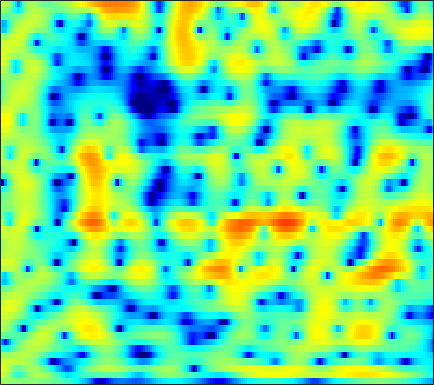

The table this chart was drawn from, first rows:
1.0547, 1.0243, 0.96933, 0.90755, 0.84904, 0.77888, 0.69722, 0.64733, 0.58879, 0.53774, 0.48987, 0.46406, 0.43057, 0.39954, 0.37524, 0.32997, 0.27117, 0.2137, 0.11796, -0.0080439, -0.15806, -0.29761, -0.50554, -0.74641
3.838, 3.289, 2.387, 1.279, 0.3182, -1.098, -2.539, -3.426, -3.975, -3.585, -2.59, -1.72, -0.633, 0.2683, 0.8042, 1.335, 1.669, 1.798, 1.819, 1.676, 1.383, 1.063, 0.5094, -0.1913
4.878, 4.428, 3.655, 2.69, 1.863, 0.6809, -0.4184, -1.019, -1.305, -0.9897, -0.3329, 0.2025, 0.8437, 1.287, 1.471, 1.515, 1.329, 1.032, 0.4511, -0.3413, -1.322, -2.17, -3.409, -4.73
3.253, 3.26, 3.203, 3.089, 2.979, 2.814, 2.646, 2.529, 2.383, 2.254, 2.112, 1.98, 1.739, 1.389, 1.015, 0.3781, -0.4817, -1.296, -2.647, -4.374, -6.593, -8.687, -12.33, -17.48
0.7053, 0.8216, 0.9776, 1.148, 1.283, 1.48, 1.683, 1.826, 1.996, 2.125, 2.192, 2.195, 2.118, 1.942, 1.732, 1.346, 0.837, 0.3676, -0.3568, -1.177, -2.063, -2.733, -3.601, -4.373
-4.667, -5.068, -5.205, -4.722, -4.04, -2.921, -1.767, -0.9659, -0.02206, 0.7624, 1.38, 1.745, 2.106, 2.344, 2.438, 2.459, 2.365, 2.217, 1.957, 1.6, 1.184, 0.8412, 0.3466, -0.1769
-9.298, -12.26, -15.57, -12.64, -9.481, -6.316, -4.062, -2.775, -1.435, -0.3801, 0.4663, 1.002, 1.613, 2.115, 2.42, 2.739, 2.946, 3.018, 3.001, 2.844, 2.564, 2.252, 1.708, 1.024
-0.7527, -1.106, -1.511, -1.771, -1.874, -1.948, -2.057, -2.173, -2.369, -2.466, -2.286, -1.911, -1.095, -0.1003, 0.6555, 1.582, 2.351, 2.786, 3.209, 3.399, 3.34, 3.138, 2.655, 1.877
2.13, 1.841, 1.333, 0.6546, 0.01373, -1.113, -2.647, -4.209, -7.18, -12.28, -27.38, -18.29, -9.704, -5.603, -3.567, -1.593, -0.1827, 0.6144, 1.402, 1.939, 2.272, 2.392, 2.383, 2.229
2.64, 2.491, 2.17, 1.678, 1.184, 0.3764, -0.594, -1.384, -2.481, -3.483, -4.178, -4.381, -4.261, -3.861, -3.471, -2.921, -2.381, -1.995, -1.491, -1.02, -0.5757, -0.2439, 0.1431, 0.4696
3.311, 3.437, 3.461, 3.32, 3.11, 2.704, 2.159, 1.675, 0.9232, 0.09366, -0.8184, -1.55, -2.592, -3.719, -4.588, -5.649, -6.389, -6.536, -6.175, -5.397, -4.458, -3.818, -3.072, -2.4
3.454, 3.895, 4.271, 4.447, 4.457, 4.309, 3.959, 3.57, 2.887, 1.996, 0.8423, -0.2324, -2.025, -4.392, -6.75, -11.34, -19.93, -23.62, -14.23, -10.16, -8.07, -7.203, -6.719, -6.73
2.523, 3.043, 3.561, 3.897, 4.036, 4.066, 3.936, 3.731, 3.315, 2.714, 1.932, 1.224, 0.1248, -1.129, -2.137, -3.439, -4.515, -5.07, -5.502, -5.774, -6.168, -6.7, -7.883, -9.937
1.006, 1.347, 1.761, 2.111, 2.314, 2.519, 2.654, 2.692, 2.636, 2.463, 2.186, 1.912, 1.462, 0.9418, 0.5215, -0.0585, -0.6466, -1.065, -1.631, -2.232, -2.894, -3.435, -4.245, -5.113
-1.484, -1.399, -1.137, -0.7137, -0.2946, 0.3067, 0.8758, 1.24, 1.623, 1.881, 2.013, 2.04, 1.991, 1.867, 1.738, 1.515, 1.244, 1.005, 0.6551, 0.2459, -0.2283, -0.6101, -1.151, -1.72
-6.697, -8.105, -8.466, -6.478, -4.603, -2.446, -0.8714, -0.002002, 0.8187, 1.353, 1.671, 1.819, 1.956, 2.062, 2.126, 2.2, 2.243, 2.226, 2.132, 1.956, 1.676, 1.383, 0.9037, 0.3373
-5.176, -6.835, -7.392, -5.283, -3.314, -1.299, 0.01086, 0.579, 0.8937, 0.7572, 0.3428, -0.01356, -0.289, -0.1279, 0.28, 1.021, 1.742, 2.18, 2.552, 2.658, 2.541, 2.31, 1.843, 1.201
2.363, 2.317, 2.338, 2.503, 2.667, 2.767, 2.619, 2.278, 1.349, -0.3331, -3.132, -6.601, -16.36, -12.85, -6.739, -2.561, -0.2554, 0.8105, 1.597, 1.777, 1.474, 0.9844, 0.0215, -1.225
3.345, 3.504, 3.664, 3.733, 3.69, 3.516, 3.152, 2.719, 1.905, 0.8323, -0.451, -1.409, -2.319, -2.452, -2.07, -1.285, -0.5854, -0.2689, -0.194, -0.5131, -1.307, -2.287, -4.222, -7.068
1.867, 2.26, 2.669, 2.927, 3.015, 3.019, 2.875, 2.669, 2.304, 1.852, 1.349, 0.9862, 0.5501, 0.2057, 0.00841, -0.2276, -0.4658, -0.7007, -1.132, -1.729, -2.543, -3.295, -4.493, -5.866
0.6402, 1.297, 1.967, 2.426, 2.663, 2.825, 2.83, 2.761, 2.56, 2.256, 1.888, 1.572, 1.12, 0.6549, 0.3033, -0.1697, -0.6443, -0.9935, -1.475, -2.002, -2.569, -3.014, -3.637, -4.272
0.8407, 1.498, 2.156, 2.621, 2.87, 3.048, 3.089, 3.029, 2.818, 2.476, 2.004, 1.573, 0.9141, 0.1864, -0.3758, -1.079, -1.701, -2.08, -2.475, -2.771, -3.005, -3.175, -3.435, -3.733
2.164, 2.49, 2.831, 3.102, 3.237, 3.369, 3.422, 3.365, 3.166, 2.771, 2.12, 1.452, 0.2992, -1.158, -2.405, -4.093, -5.386, -5.822, -5.625, -5.009, -4.447, -4.152, -3.936, -3.907
3.115, 2.911, 2.628, 2.443, 2.461, 2.737, 3.152, 3.462, 3.715, 3.648, 3.188, 2.514, 1.083, -1.117, -3.526, -8.554, -19.8, -18.82, -9.865, -6.441, -4.847, -4.327, -4.245, -4.654
2.03, 0.726, -1.873, -5.288, -6.239, -3.271, 0.06853, 1.904, 3.528, 4.412, 4.699, 4.56, 3.946, 2.907, 1.91, 0.4929, -0.6919, -1.258, -1.512, -1.629, -1.97, -2.532, -3.864, -6.079
0.05813, -0.9093, -2.649, -4.349, -4.653, -3.082, -0.7945, 0.7327, 2.284, 3.317, 3.886, 4.057, 4.001, 3.667, 3.289, 2.645, 1.922, 1.342, 0.5127, -0.4353, -1.561, -2.565, -4.166, -6.076
-0.2857, -0.2979, -0.3057, -0.2242, -0.00432, 0.4673, 1.117, 1.641, 2.286, 2.809, 3.148, 3.274, 3.265, 3.068, 2.801, 2.305, 1.657, 1.088, 0.1851, -0.8478, -2.028, -3.027, -4.476, -6.062
-0.6592, -0.3867, -0.01604, 0.3964, 0.7298, 1.207, 1.704, 2.055, 2.478, 2.803, 3.012, 3.074, 3.02, 2.809, 2.541, 2.052, 1.401, 0.8113, -0.09869, -1.148, -2.326, -3.283, -4.667, -6.143
-1.789, -1.484, -0.965, -0.3036, 0.2294, 0.9577, 1.643, 2.104, 2.628, 3.008, 3.241, 3.306, 3.249, 3.022, 2.74, 2.218, 1.522, 0.8929, -0.07668, -1.214, -2.497, -3.523, -4.97, -6.425
-5.256, -5.076, -4.054, -2.513, -1.307, 0.1768, 1.414, 2.175, 2.962, 3.509, 3.827, 3.923, 3.876, 3.633, 3.333, 2.76, 2.016, 1.329, 0.2465, -1.047, -2.567, -3.875, -5.838, -8.029
-18.02, -26.1, -10.56, -5.178, -2.628, -0.1872, 1.53, 2.489, 3.404, 3.99, 4.285, 4.345, 4.224, 3.905, 3.548, 2.932, 2.16, 1.476, 0.3932, -0.9084, -2.506, -3.97, -6.403, -9.661
-3.925, -3.798, -2.804, -1.313, -0.1359, 1.239, 2.352, 2.988, 3.588, 3.892, 3.922, 3.774, 3.369, 2.772, 2.233, 1.476, 0.7047, 0.1575, -0.5773, -1.374, -2.319, -3.185, -4.537, -6.169
0.8993, 1.008, 1.274, 1.633, 1.99, 2.483, 2.964, 3.239, 3.465, 3.435, 3.1, 2.602, 1.594, 0.1885, -1.077, -2.784, -3.942, -4.112, -3.64, -3.028, -2.634, -2.542, -2.72, -3.119
2.748, 2.404, 1.91, 1.545, 1.462, 1.685, 2.182, 2.601, 3.037, 3.176, 2.882, 2.317, 0.9798, -1.236, -3.781, -9.456, -23.12, -13.51, -6.893, -3.826, -2.249, -1.619, -1.304, -1.348
2.839, 1.476, -1.101, -4.562, -6.712, -5.098, -1.694, 0.2992, 2.085, 3.106, 3.491, 3.426, 2.911, 1.978, 1.104, -0.07785, -0.8383, -0.9512, -0.6285, -0.1512, 0.1585, 0.176, -0.0764, -0.7309
2.274, 1.006, -1.181, -3.681, -4.92, -4.117, -1.853, -0.2758, 1.307, 2.349, 2.941, 3.135, 3.139, 2.915, 2.657, 2.241, 1.835, 1.536, 1.166, 0.749, 0.239, -0.2536, -1.125, -2.348
2.463, 2.047, 1.45, 0.9451, 0.7058, 0.6521, 0.8582, 1.114, 1.483, 1.79, 1.992, 2.058, 2.034, 1.893, 1.709, 1.39, 0.9712, 0.6034, 0.03448, -0.6235, -1.39, -2.03, -2.998, -4.05
3.128, 3.087, 2.933, 2.697, 2.505, 2.235, 1.984, 1.806, 1.602, 1.432, 1.294, 1.21, 1.093, 0.9375, 0.7699, 0.4555, 0.001538, -0.4293, -1.146, -1.987, -2.946, -3.713, -4.729, -5.68
4.319, 4.415, 4.348, 4.068, 3.728, 3.115, 2.346, 1.708, 0.8555, 0.1644, -0.2187, -0.2804, -0.1574, 0.01513, 0.08333, -0.02399, -0.3922, -0.8688, -1.775, -3.005, -4.501, -5.769, -7.5, -8.98
5.648, 5.8, 5.732, 5.338, 4.795, 3.705, 2.092, 0.469, -2.369, -5.681, -6.939, -5.465, -2.978, -1.225, -0.4247, 0.04242, -0.07972, -0.5377, -1.619, -3.31, -5.701, -8.125, -12.7, -20.15
5.146, 5.414, 5.498, 5.244, 4.794, 3.804, 2.284, 0.7059, -2.069, -5.312, -6.541, -5.111, -2.685, -0.9838, -0.2335, 0.1919, 0.02587, -0.439, -1.496, -3.023, -5.022, -6.798, -9.381, -11.69
2.644, 3.175, 3.65, 3.842, 3.807, 3.512, 2.976, 2.458, 1.702, 1.045, 0.6451, 0.5385, 0.5665, 0.6089, 0.5511, 0.264, -0.3099, -0.9378, -2.038, -3.393, -4.939, -6.14, -7.699, -9.001
0.02153, 0.9365, 1.905, 2.598, 2.952, 3.229, 3.309, 3.273, 3.131, 2.919, 2.667, 2.459, 2.131, 1.713, 1.314, 0.6202, -0.286, -1.126, -2.474, -4.095, -5.985, -7.555, -9.736, -11.76
-1.874, -0.6323, 0.7013, 1.722, 2.304, 2.885, 3.267, 3.441, 3.55, 3.531, 3.396, 3.218, 2.871, 2.381, 1.905, 1.106, 0.08556, -0.8498, -2.356, -4.226, -6.564, -8.751, -12.6, -18.7
-2.449, -1.226, 0.09744, 1.122, 1.726, 2.347, 2.801, 3.046, 3.263, 3.367, 3.356, 3.267, 3.033, 2.65, 2.251, 1.562, 0.6705, -0.1445, -1.438, -2.993, -4.806, -6.333, -8.505, -10.56
-1.671, -0.7951, 0.1207, 0.7959, 1.18, 1.567, 1.87, 2.073, 2.323, 2.551, 2.73, 2.812, 2.817, 2.676, 2.463, 2.017, 1.383, 0.79, -0.1573, -1.256, -2.475, -3.432, -4.696, -5.866
0.21, 0.5376, 0.7258, 0.6549, 0.4727, 0.1653, -0.05415, -0.03845, 0.2949, 0.8932, 1.575, 2.042, 2.514, 2.769, 2.809, 2.656, 2.279, 1.86, 1.134, 0.2501, -0.7654, -1.578, -2.707, -3.815
2.736, 2.51, 1.855, 0.6918, -0.6047, -3.01, -5.992, -7.289, -5.427, -2.374, -0.0118, 1.264, 2.442, 3.137, 3.395, 3.454, 3.22, 2.866, 2.187, 1.274, 0.1513, -0.8161, -2.235, -3.739
4.381, 3.975, 3.105, 1.752, 0.3371, -2.225, -5.335, -6.696, -4.995, -2.11, 0.1061, 1.281, 2.328, 2.906, 3.088, 3.062, 2.768, 2.381, 1.655, 0.6543, -0.6567, -1.893, -3.979, -6.741
4.279, 4.078, 3.636, 3.014, 2.466, 1.706, 1.068, 0.7848, 0.7282, 0.9355, 1.212, 1.359, 1.414, 1.268, 1.043, 0.6199, 0.1036, -0.3276, -0.9667, -1.746, -2.764, -3.739, -5.45, -7.739
3.733, 3.781, 3.739, 3.607, 3.458, 3.229, 2.971, 2.764, 2.461, 2.095, 1.599, 1.105, 0.2375, -0.8746, -1.828, -3.119, -4.13, -4.523, -4.596, -4.442, -4.386, -4.508, -4.899, -5.51
2.91, 3.073, 3.265, 3.441, 3.553, 3.656, 3.677, 3.611, 3.368, 2.9, 2.141, 1.328, -0.1961, -2.4, -4.716, -9.285, -16.4, -15.82, -9.987, -6.766, -5.001, -4.265, -3.779, -3.683
0.4845, 0.4945, 0.8073, 1.423, 1.995, 2.723, 3.305, 3.596, 3.752, 3.606, 3.132, 2.532, 1.384, -0.2141, -1.72, -3.953, -5.704, -5.982, -5.037, -3.773, -2.849, -2.444, -2.277, -2.42
-6.493, -8.293, -7.388, -4.136, -1.974, 0.2115, 1.72, 2.514, 3.219, 3.582, 3.645, 3.519, 3.147, 2.591, 2.096, 1.427, 0.8596, 0.5412, 0.2443, 0.007472, -0.3232, -0.6948, -1.435, -2.492
-7.473, -9.358, -8.556, -5.438, -3.361, -1.257, 0.2434, 1.073, 1.905, 2.514, 2.938, 3.156, 3.304, 3.313, 3.244, 3.053, 2.773, 2.518, 2.078, 1.509, 0.7615, 0.02624, -1.265, -3.1
-1.797, -1.99, -2.019, -1.796, -1.569, -1.278, -1.015, -0.7907, -0.3839, 0.2042, 0.9259, 1.47, 2.112, 2.584, 2.809, 2.937, 2.872, 2.709, 2.362, 1.856, 1.191, 0.5714, -0.4414, -1.687
0.8259, 0.7335, 0.4189, -0.1565, -0.8232, -2.122, -3.957, -5.471, -6.442, -4.993, -2.608, -1.05, 0.527, 1.557, 2.024, 2.33, 2.349, 2.209, 1.905, 1.506, 1.045, 0.6913, 0.2317, -0.1893
2.534, 2.581, 2.336, 1.645, 0.7684, -1.048, -3.965, -7.12, -10.53, -7.013, -3.145, -1.216, 0.4283, 1.291, 1.554, 1.492, 1.086, 0.6351, -0.06771, -0.6968, -1.105, -1.224, -1.171, -0.9717
